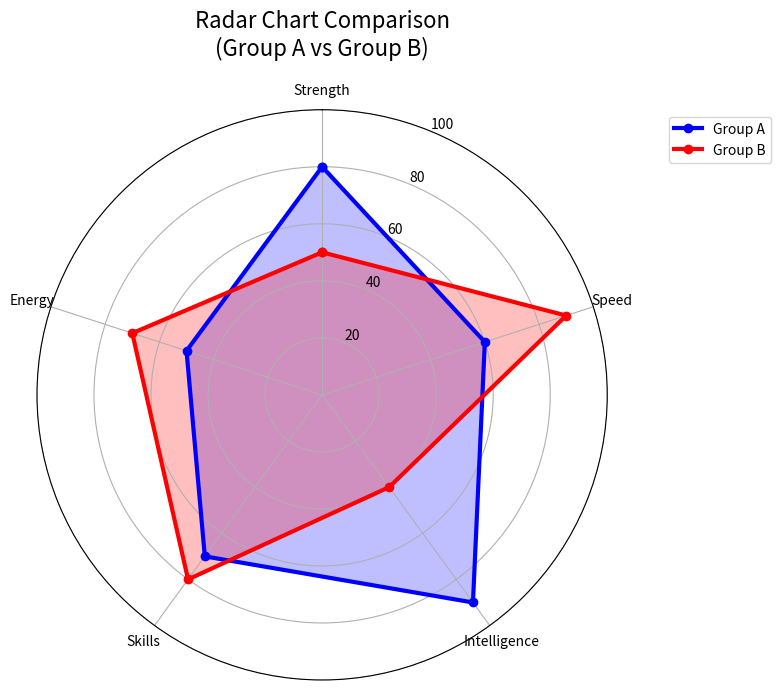

This figure's Python source:
import numpy as np
import matplotlib.pyplot as plt
from math import pi

# Sample data
categories = ['Strength', 'Speed', 'Intelligence', 'Skills', 'Energy']

N = len(categories)

# Normalize data to 0-1 range
data1 = [80, 60, 90, 70, 50]  # Group A
data2 = [50, 90, 40, 80, 70]  # Group B

# Convert to angles (0 to 2π)
angles = [n / float(N) * 2 * pi for n in range(N)]
angles += angles[:1]  # Complete the circle

# Add final data point to close the polygon
data1 += data1[:1]
data2 += data2[:1]

# Create plot
fig, ax = plt.subplots(figsize=(8, 8), subplot_kw=dict(polar=True))

# Plot data
ax.plot(angles, data1, 'o-', linewidth=3, label='Group A', color='blue')
ax.fill(angles, data1, alpha=0.25, color='blue')
ax.plot(angles, data2, 'o-', linewidth=3, label='Group B', color='red')
ax.fill(angles, data2, alpha=0.25, color='red')

# Customize
ax.set_theta_offset(pi / 2)
ax.set_theta_direction(-1)
ax.set_thetagrids(np.degrees(angles[:-1]), categories)
ax.set_ylim(0, 100)
ax.set_title('Radar Chart Comparison\n(Group A vs Group B)', size=16, pad=20)
ax.legend(loc='upper right', bbox_to_anchor=(1.3, 1.0))
ax.grid(True)

plt.tight_layout()
plt.show()
